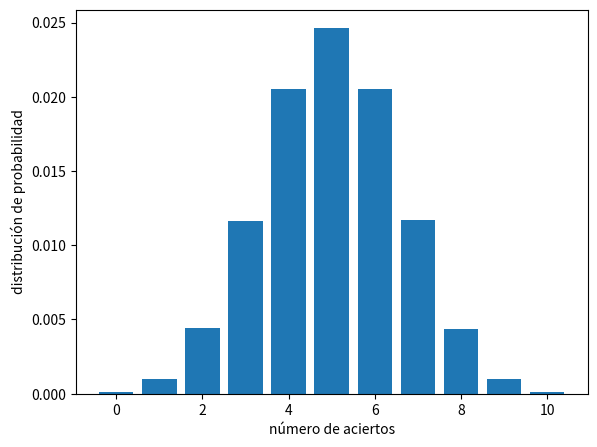
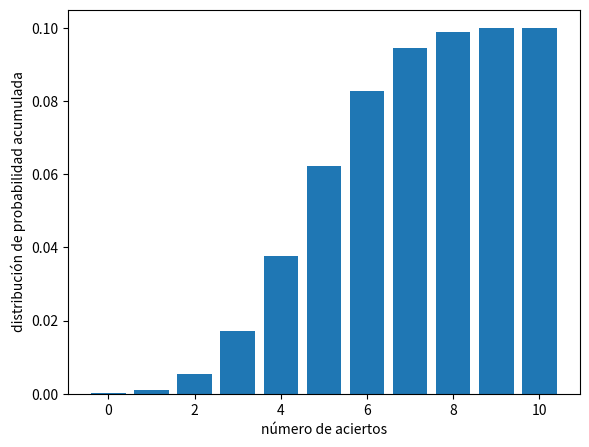

Reproduce these figures in Python, in order.
import random
import numpy as np
import matplotlib.pyplot as plt

N = 200000  # Número de iteraciones
cantidad_lanzamientos = 10

casos = np.array([i for i in range(0, cantidad_lanzamientos + 1)])
f_absoluta = np.zeros(len(casos))
f_relativa = np.zeros(len(casos))
lanzamiento = np.zeros(cantidad_lanzamientos)

for i in range(0, N):
    # 1 representa cara, 0 representa sello
    lanzamiento = [random.randint(0, 1) for j in range(0, len(lanzamiento))]
    suma_de_aciertos = np.sum(lanzamiento)
    f_absoluta[suma_de_aciertos] += 1

Total_de_lanzamientos = cantidad_lanzamientos * N
f_relativa = f_absoluta / Total_de_lanzamientos

print("distribución de probabilidad", f_relativa)

fig = plt.figure()
# add_axes(rect), rect = [x0, y0, width, height], initial point (x0,y0)
ax = fig.add_axes([0.1, 0.1, 0.8, 0.8])
ax.bar(casos, f_relativa)
plt.xlabel("número de aciertos")
plt.ylabel("distribución de probabilidad")
plt.show()

# --------------------------
# Función de distribución de probabilidad acumulada
# --------------------------

fr_acumulada = np.zeros_like(f_relativa)

for i in range(len(fr_acumulada)):
    for j in range(0, i + 1):
        fr_acumulada[i] += f_relativa[j]

print("distribución de probabilidad acumulada", fr_acumulada)

fig = plt.figure()
# add_axes(rect), rect = [x0, y0, width, height], initial point (x0,y0)
ax = fig.add_axes([0.1, 0.1, 0.8, 0.8])
plt.xlabel("número de aciertos")
plt.ylabel("distribución de probabilidad acumulada")
ax.bar(casos, fr_acumulada)
plt.show()
